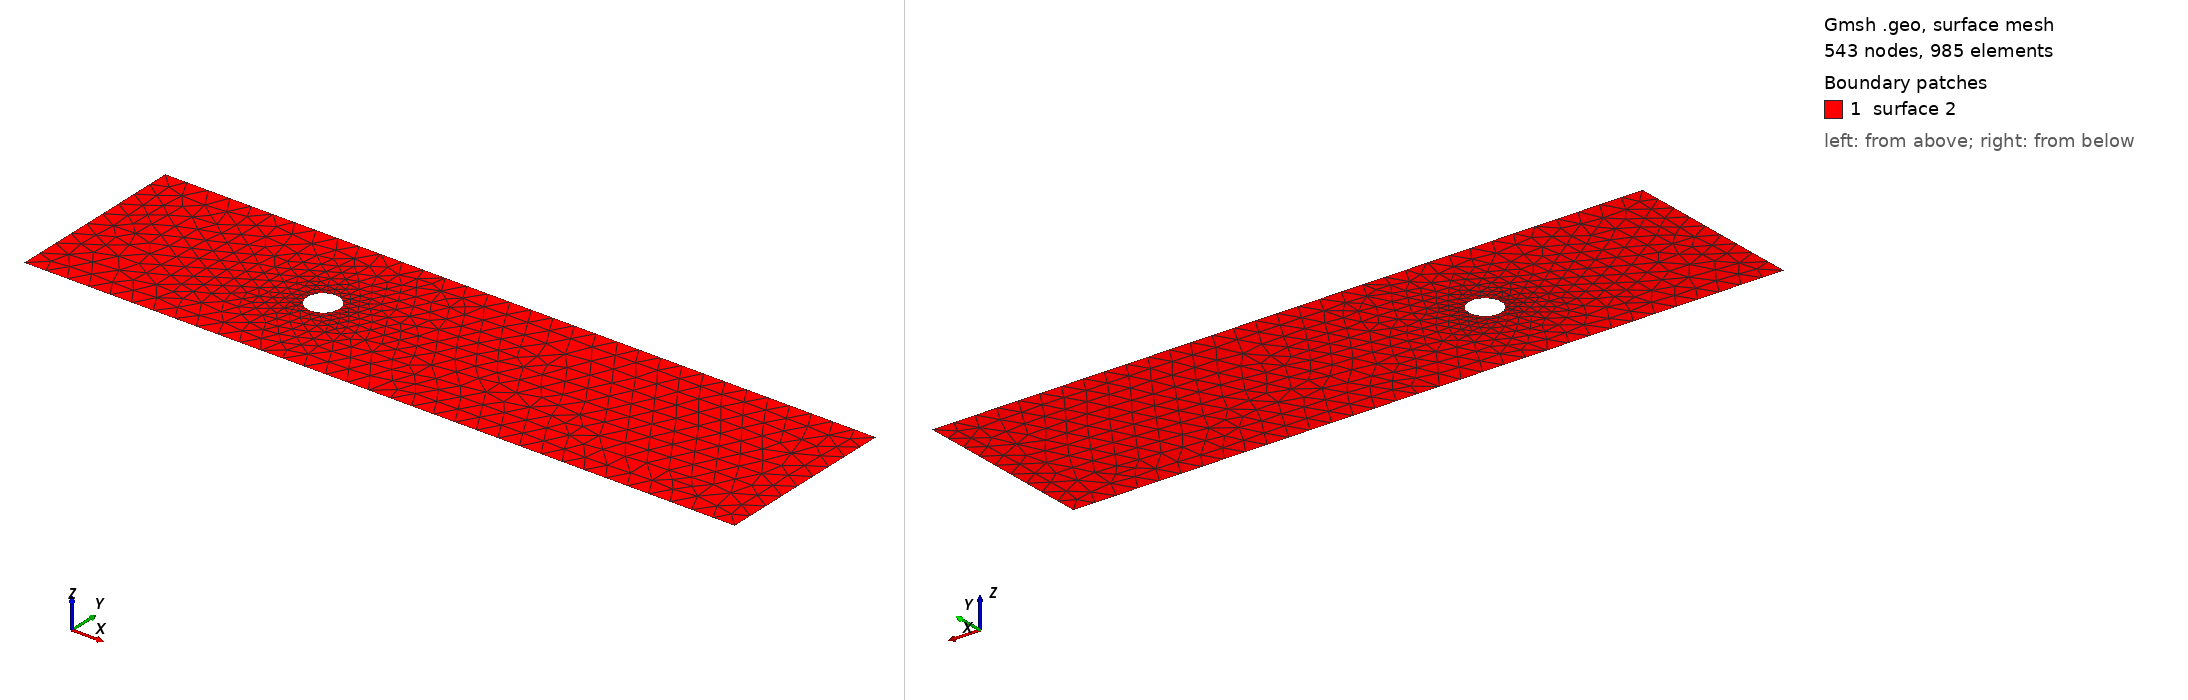

Gmsh geometry script, surface-meshed: 543 nodes, 985 surface elements. Boundary patches (legend numbers): 1 surface 2. Left view from above one corner, right view from below the opposite corner. The script declares no physical surfaces, so the legend lists its geometric surfaces. The drawing asked Gmsh for element sizes between 1% and 20% of the model's largest extent; the script's own settings can give other sizes.

=== cad_017.geo (drawn) ===
//+
SetFactory("OpenCASCADE");
//+
Point(1) = {0.539296, -3.409714, 0.000000, 1.000000};
//+
Point(2) = {32.550807, -3.409714, 0.000000, 1.000000};
//+
Point(3) = {32.550807, 4.869576, 0.000000, 1.000000};
//+
Point(4) = {0.539296, 4.869576, 0.000000, 1.000000};
//+
Line(1) = {4, 1};
//+
Line(2) = {1, 2};
//+
Line(3) = {2, 3};
//+
Line(4) = {3, 4};
//+
Curve Loop(1) = {1, 2, 3, 4};
//+
Point(6) = {11.552744, 0.731134, 0.000000, 0.073011};
//+
Point(5) = {10.822630, 0.731134, 0.000000, 0.073011};
//+
Point(7) = {10.457572, 1.363431, 0.000000, 0.073011};
//+
Point(8) = {10.457572, 0.098836, 0.000000, 0.073011};
//+
Ellipse(5) = {6, 5, 7, 7};
//+
Ellipse(6) = {7, 5, 8, 8};
//+
Ellipse(7) = {8, 5, 6, 6};
//+
Curve Loop(2) = {5, 6, 7};
//+
Plane Surface(2) = {1, 2};
//+
Physical Curve("INFLOW", 100) = {1};
//+
Physical Curve("OUTFLOW", 101) = {3};
//+
Physical Curve("WALL_BOUNDARY", 102) = {2, 4};
//+
Physical Curve("OBSTACLE", 103) = {5, 6, 7};
